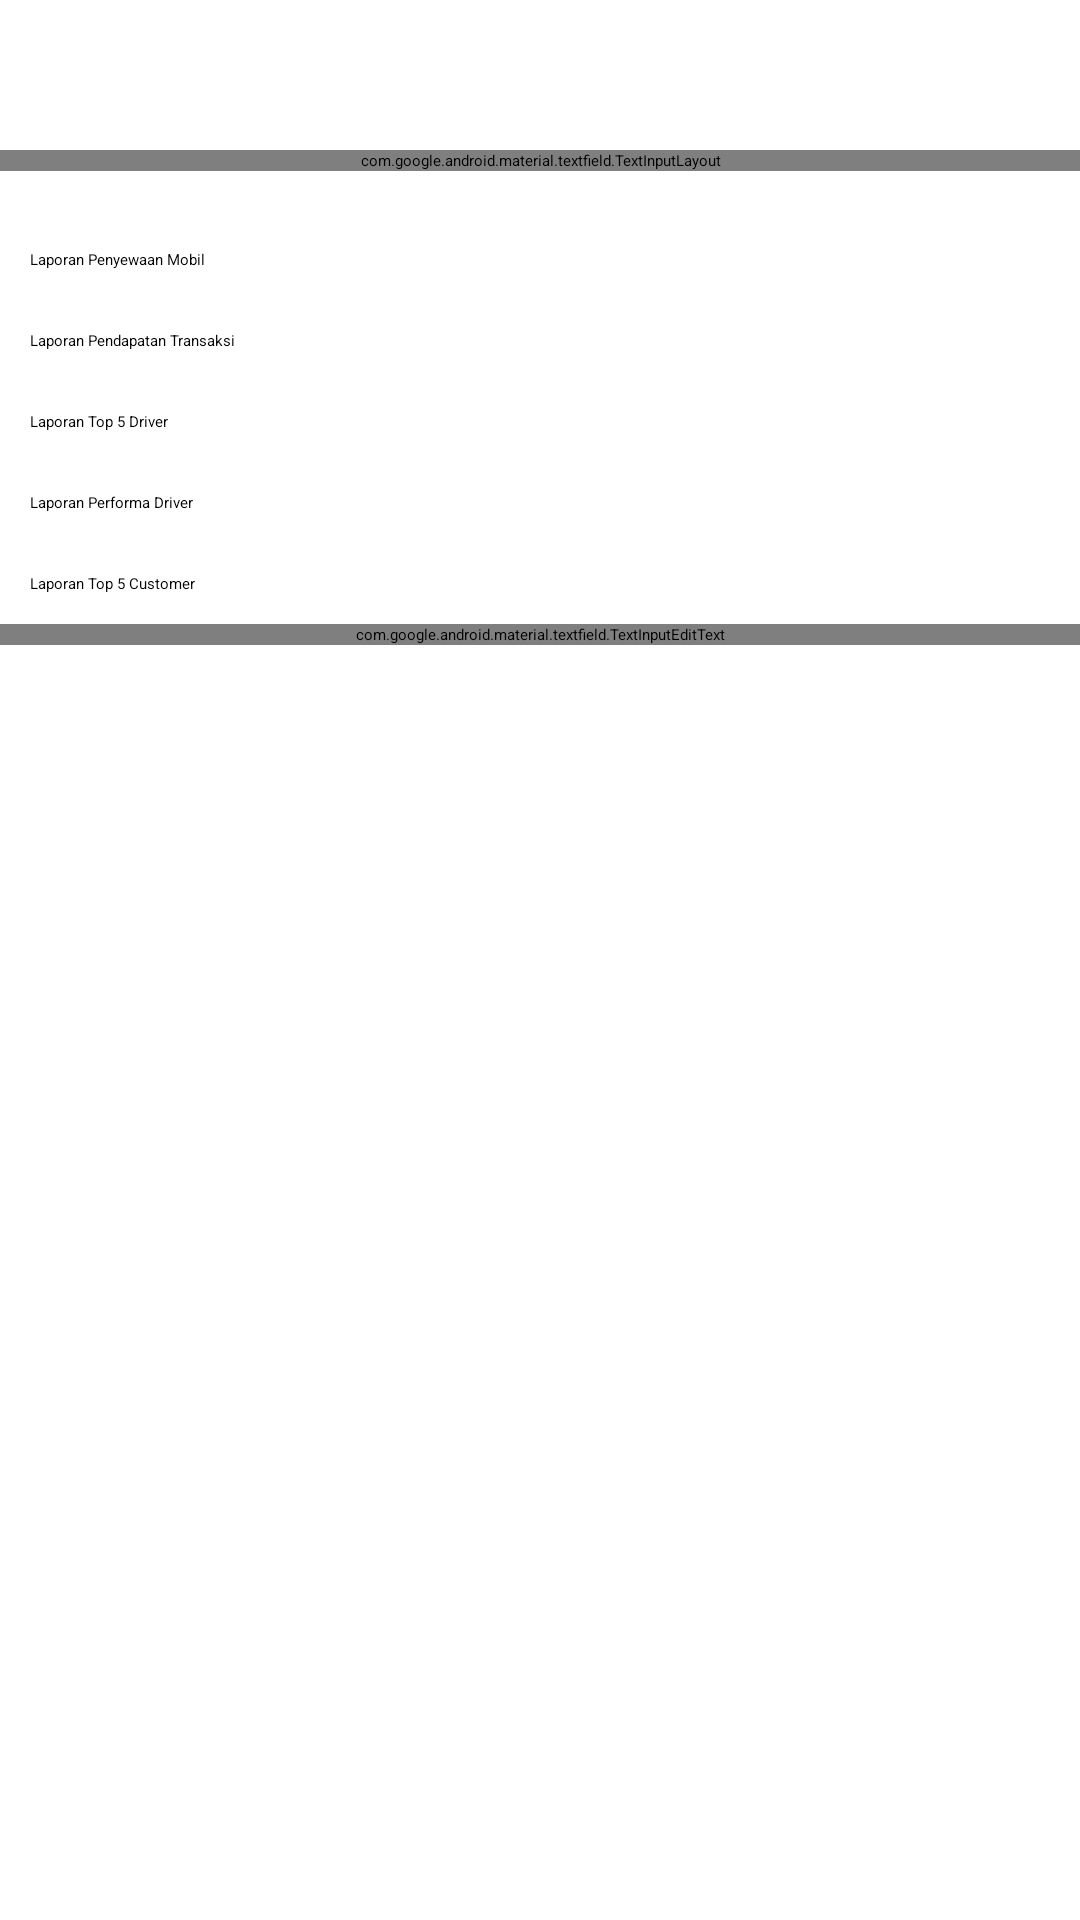

Android layout source for this screen:
<!-- AndroidManifest.xml: application theme Theme.Rental -->
<!-- res/layout/activity_report.xml -->
<?xml version="1.0" encoding="utf-8"?>
<LinearLayout xmlns:android="http://schemas.android.com/apk/res/android"
    xmlns:app="http://schemas.android.com/apk/res-auto"
    xmlns:tools="http://schemas.android.com/tools"
    android:layout_width="match_parent"
    android:layout_height="match_parent"
    android:orientation="vertical"
    tools:context=".ReportActivity">

    <LinearLayout
        android:id="@+id/linearLayout2"
        android:layout_width="match_parent"
        android:layout_height="wrap_content"
        android:orientation="vertical"
        android:paddingTop="50dp"
        android:paddingBottom="16dp"
        tools:ignore="MissingConstraints">

        <com.google.android.material.textfield.TextInputLayout
            android:id="@+id/inputLayoutEmail"
            style="@style/Widget.MaterialComponents.TextInputLayout.OutlinedBox"
            android:layout_width="match_parent"
            android:layout_height="wrap_content"
            android:hint="Bulan"
            app:errorEnabled="true">

            <com.google.android.material.textfield.TextInputEditText
                android:id="@+id/etEmail"
                android:layout_width="match_parent"
                android:layout_height="wrap_content"
                android:layout_weight="1"
                android:inputType="text" />
        </com.google.android.material.textfield.TextInputLayout>
    </LinearLayout>

    <Button
        android:layout_width="match_parent"
        android:layout_height="wrap_content"
        android:layout_margin="10dp"
        android:onClick="DownloadPenyewaanMobil"
        android:text="Laporan Penyewaan Mobil" />

    <Button
        android:layout_width="match_parent"
        android:text="Laporan Pendapatan Transaksi"
        android:layout_margin="10dp"
        android:onClick="DownloadPendapatanTransaksi"
        android:layout_height="wrap_content" />

    <Button
        android:layout_width="match_parent"
        android:text="Laporan Top 5 Driver"
        android:layout_margin="10dp"
        android:onClick="DownloadTop5Driver"
        android:layout_height="wrap_content" />

    <Button
        android:layout_width="match_parent"
        android:text="Laporan Performa Driver"
        android:layout_margin="10dp"
        android:onClick="DownloadPerformaDriver"
        android:layout_height="wrap_content" />

    <Button
        android:layout_width="match_parent"
        android:text="Laporan Top 5 Customer"
        android:layout_margin="10dp"
        android:onClick="DownloadTop5Customer"
        android:layout_height="wrap_content" />

    <com.google.android.material.textfield.TextInputEditText
        android:id="@+id/etPass"
        android:layout_width="match_parent"
        android:layout_height="wrap_content"
        android:inputType="textPassword" />

</LinearLayout>
<!-- resources referenced by this layout -->
<resources>

</resources>
